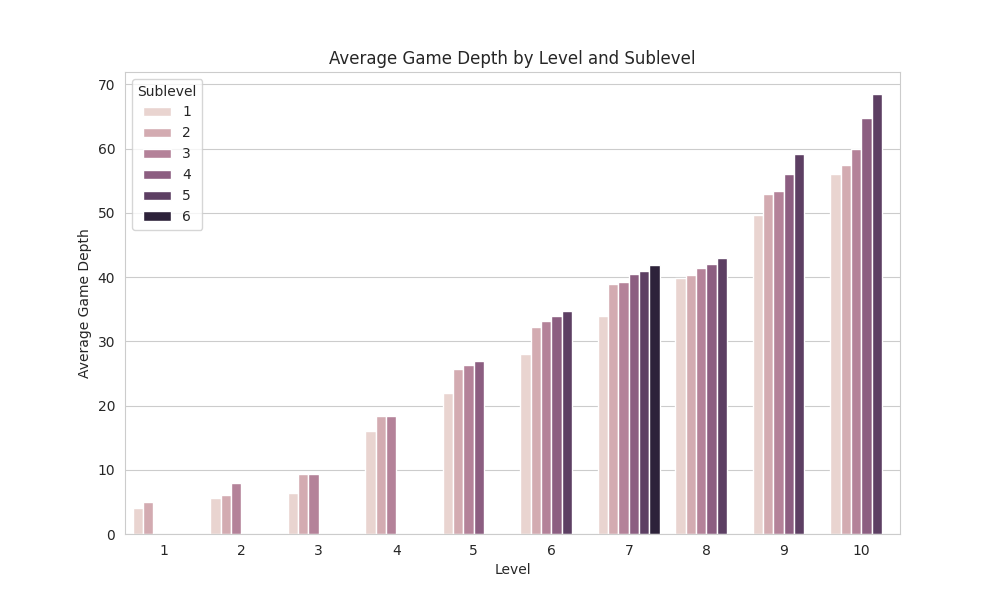

The table this chart was drawn from, first rows:
level, sublevel, average_depth, count
1, 1, 4.0, 10
1, 2, 5.0, 10
2, 1, 5.6, 10
2, 2, 6.0, 10
2, 3, 8.0, 10
3, 1, 6.4, 10
3, 2, 9.4, 10
3, 3, 9.4, 10
4, 1, 16.0, 10
4, 2, 18.3, 10
4, 3, 18.3, 10
5, 1, 22.0, 10
5, 2, 25.7, 10
5, 3, 26.3, 10
5, 4, 26.9, 10
6, 1, 28.0, 10
6, 2, 32.3, 10
6, 3, 33.1, 10
6, 4, 33.9, 10
6, 5, 34.7, 10
7, 1, 34.0, 10
7, 2, 38.9, 10
7, 3, 39.3, 10
7, 4, 40.4, 10
7, 5, 41.0, 10
7, 6, 41.9, 10
8, 1, 39.9, 10
8, 2, 40.3, 10
8, 3, 41.4, 10
8, 4, 42.0, 10
8, 5, 42.9, 10
9, 1, 49.6, 10
9, 2, 52.9, 10
9, 3, 53.4, 10
9, 4, 56.1, 10
9, 5, 59.2, 10
10, 1, 56.1, 10
10, 2, 57.5, 10
10, 3, 60.0, 10
10, 4, 64.7, 10
10, 5, 68.5, 10
